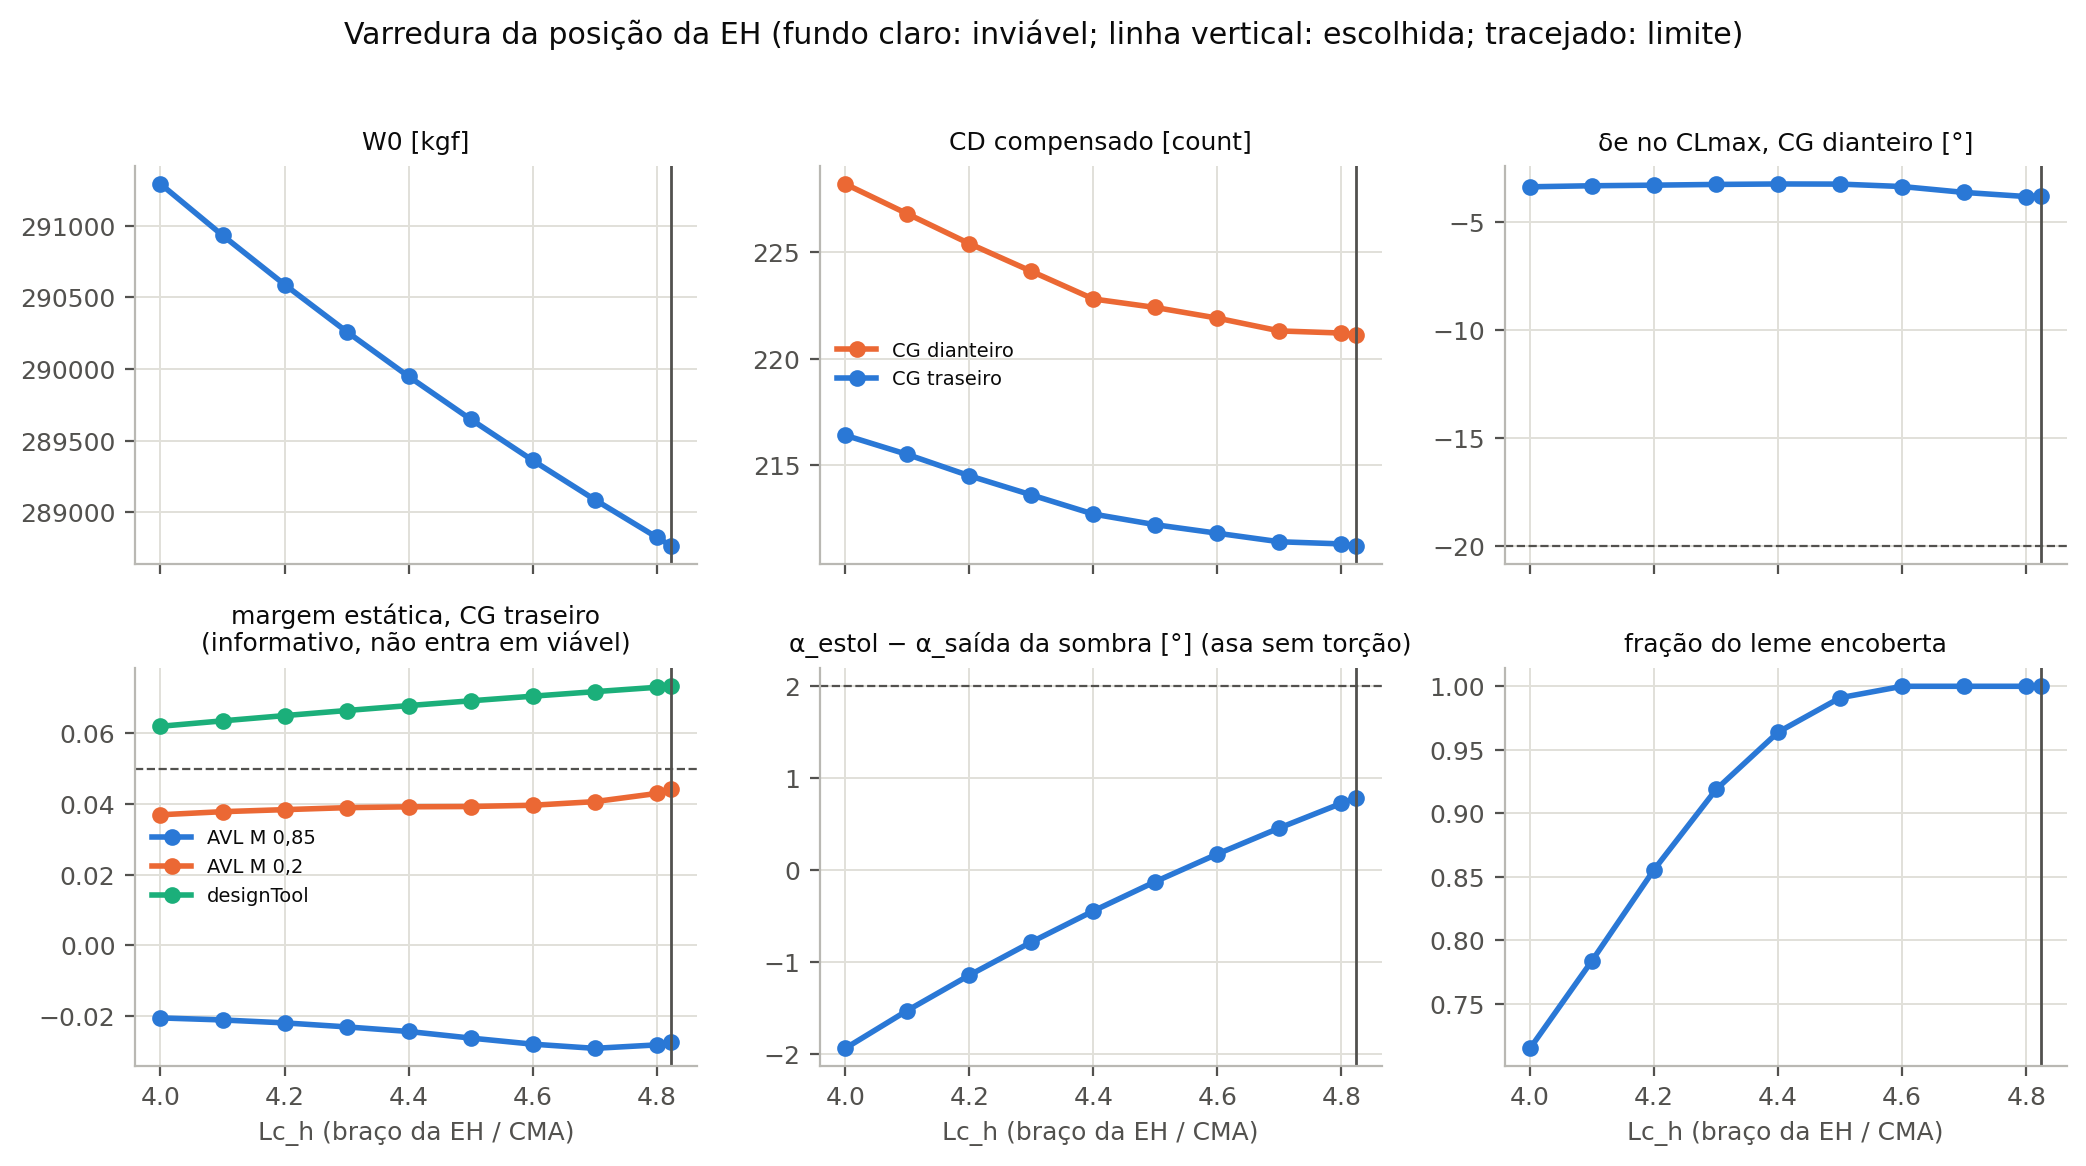

Source data for this figure (header and first rows):
Lc_h, S_h, W0_kgf, CL, folga_fus, it_fwd, CD_fwd, CDff_fwd, e_fwd, MS_fwd, alfa_estol_fwd, CLmax_fwd, de_estol_fwd, eta_estol_fwd, it_aft, CD_aft, CDff_aft, e_aft, MS_aft, alfa_estol_aft, CLmax_aft, de_estol_aft, eta_estol_aft, alfa_estol
4.0, 64.55, 291292, 0.5081, 6.098, -6.538, 228.2, 123.8, 0.6467, 0.2177, 10.08, 0.8742, -3.36, 0.9365, -4.396, 216.4, 105.7, 0.7561, -0.02055, 10.05, 0.9255, 1.235, 0.9365, 10.05
4.1, 62.97, 290933, 0.5076, 5.42, -6.548, 226.8, 123, 0.6491, 0.2172, 10.07, 0.8748, -3.312, 0.9365, -4.396, 215.5, 105.2, 0.7574, -0.02113, 10.05, 0.9249, 1.299, 0.9365, 10.05
4.2, 61.47, 290590, 0.5071, 4.741, -6.561, 225.4, 122.3, 0.6514, 0.2165, 10.07, 0.8755, -3.284, 0.9365, -4.406, 214.5, 104.8, 0.7588, -0.02196, 10.05, 0.9244, 1.362, 0.9365, 10.05
4.3, 60.04, 290262, 0.5066, 4.062, -6.585, 224.1, 121.6, 0.6535, 0.2155, 10.07, 0.876, -3.251, 0.9365, -4.423, 213.6, 104.4, 0.7599, -0.02309, 10.05, 0.9239, 1.424, 0.9365, 10.05
4.4, 58.68, 289948, 0.5061, 3.383, -6.606, 222.8, 120.9, 0.6554, 0.2144, 10.07, 0.8766, -3.229, 0.9365, -4.436, 212.7, 104, 0.7608, -0.02439, 10.05, 0.9234, 1.478, 0.9365, 10.05
4.5, 57.37, 289649, 0.5057, 2.703, -6.609, 222.4, 120.4, 0.6565, 0.2127, 10.07, 0.8772, -3.235, 0.9365, -4.43, 212.2, 103.7, 0.7611, -0.02625, 10.05, 0.923, 1.507, 0.9365, 10.05
4.6, 56.13, 289362, 0.5053, 2.023, -6.551, 221.9, 119.9, 0.6569, 0.2112, 10.07, 0.8778, -3.348, 0.9365, -4.362, 211.8, 103.6, 0.7603, -0.02798, 10.05, 0.9226, 1.438, 0.9365, 10.05
4.7, 54.93, 289088, 0.5049, 1.342, -6.441, 221.3, 119.9, 0.6559, 0.2104, 10.07, 0.8783, -3.621, 0.9365, -4.23, 211.4, 103.8, 0.7573, -0.02916, 10.05, 0.9222, 1.213, 0.9365, 10.05
4.8, 53.79, 288826, 0.5045, 0.6617, -6.495, 221.2, 119.9, 0.6543, 0.2118, 10.07, 0.8788, -3.812, 0.9365, -4.235, 211.3, 104.1, 0.7537, -0.02819, 10.05, 0.9218, 1.049, 0.9365, 10.05
4.824, 53.52, 288764, 0.5044, 0.5003, -6.583, 221.1, 119.7, 0.6547, 0.2128, 10.07, 0.8789, -3.77, 0.9365, -4.306, 211.2, 104, 0.7539, -0.02736, 10.05, 0.9217, 1.091, 0.9365, 10.05
